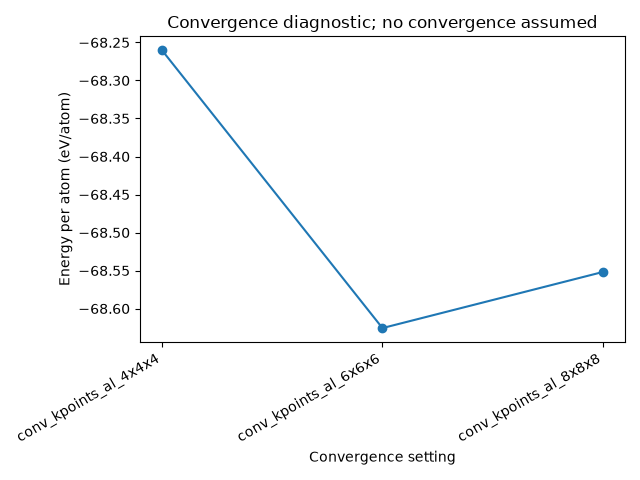

The table this chart was drawn from, first rows:
case_id, case_type, composition, calculation_type, atom_count, neighbour_shell, initial_pair_distance_angstrom, final_pair_distance_angstrom, total_energy_ev, energy_per_atom_ev, scf_converged, ionic_converged, job_done, valid_result, ecutwfc_ry, ecutrho_ry, kpoints, smearing, degauss_ry, pseudopotential_identifiers, wall_time_seconds, output_path, delta_from_previous_ev_per_atom
conv_kpoints_al_4x4x4, convergence_kpoints, Al, scf, 1, , , , -68.26, -68.26, True, False, True, True, 50, 400, [4, 4, 4], mv, 0.02, {'Al': 'Al.us.pbe.z_3.ld1.psl.v1.0.0-low…, 2.68, runs/convergence/conv_kpoints_al_4x4x4/p…, 
conv_kpoints_al_6x6x6, convergence_kpoints, Al, scf, 1, , , , -68.63, -68.63, True, False, True, True, 50, 400, [6, 6, 6], mv, 0.02, {'Al': 'Al.us.pbe.z_3.ld1.psl.v1.0.0-low…, 3.31, runs/convergence/conv_kpoints_al_6x6x6/p…, -0.3654
conv_kpoints_al_8x8x8, convergence_kpoints, Al, scf, 1, , , , -68.55, -68.55, True, False, True, True, 50, 400, [8, 8, 8], mv, 0.02, {'Al': 'Al.us.pbe.z_3.ld1.psl.v1.0.0-low…, 4.72, runs/convergence/conv_kpoints_al_8x8x8/p…, 0.07381
